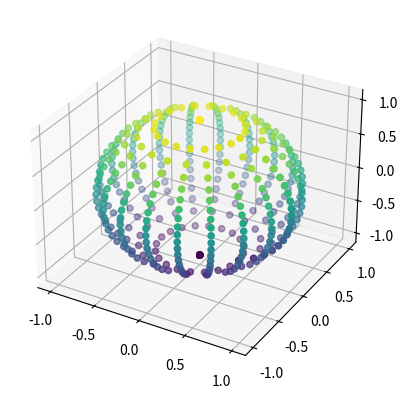

The matplotlib source for this figure:
import argparse
import numpy as np
import matplotlib.pyplot as plt
from scipy.spatial import Delaunay


def create_sphere_surface_mesh(n_lat, n_lon):
    """
    球面をメッシュによって近似し、三角化を施した結果を返す

    返り値は (メッシュ数, 3角形頂点, xyz) の ndarray
    """
    u = np.linspace(0, 2 * np.pi, n_lat + 1)
    v = np.linspace(-1, 1, n_lon + 1)
    u, v = np.meshgrid(u, v)
    u = u.flatten()
    v = v.flatten()

    t = np.arcsin(v)
    r = np.cos(t)
    x = r * np.cos(u)
    y = r * np.sin(u)
    z = v

    tri = Delaunay(np.vstack([u, v]).T)

    p = np.vstack([x, y, z]).T

    fig = plt.figure()
    ax = fig.add_subplot(projection="3d")
    ax.scatter(p[:, 0], p[:, 1], p[:, 2], c=p[:, 2])
    fig.savefig("a.png")

    # 面積0の縮退したメッシュは除く
    mesh = p[tri.simplices]
    mesh = np.array([mat for mat in mesh
                     if not np.isclose(np.linalg.det(mat), 0, atol=1e-6)])

    return mesh


def sample_triangle_points(mat, n_samples):
    """
    三角形内の点をランダムサンプリングする
    """
    u = np.random.uniform(0, 1, size=n_samples)
    v = np.random.uniform(0, 1, size=n_samples)
    over = u + v >= 1
    u[over] = 1 - u[over]
    v[over] = 1 - v[over]

    # 縦ベクトル化しておく
    u = u.reshape(-1, 1)
    v = v.reshape(-1, 1)

    return mat[0] + u * (mat[1] - mat[0]) + v * (mat[2] - mat[0])


def area(mat):
    """
    三角形の面積
    """
    a = mat[1] - mat[0]
    b = mat[2] - mat[0]
    return np.sqrt(np.dot(a, a) * np.dot(b, b) - np.dot(a, b) ** 2) / 2


def approx_surface_potential(mat, eps0=1/(4*np.pi), n_iter=1000):
    """
    xyz空間中の三角形に一様に電荷が分布しているとき、その重心のポテンシャルをモンテカルロ計算する。

    ここでは三角形内の総電荷量は単位量と仮定する。
    """
    ps = sample_triangle_points(mat, n_iter)
    gs = np.mean(mat, axis=0)

    # print(gs)
    # print(np.linalg.norm(ps - gs, axis=1))

    integ_approx = np.mean(1 / np.linalg.norm(ps - gs, axis=1))
    # 面積の項は積分近似と電荷密度の項で打ち消し合うのでここでは現れないことに注意
    return integ_approx / (4 * np.pi * eps0)


def get_pot_of_const_ef(e0):
    """
    一様な静電場におけるポテンシャル関数を返す
    """
    def pot(p):
        return np.dot(p, e0)
    return pot


def solve_core(mesh, pot0, eps0=1/(4*np.pi)):
    """
    ポテンシャル条件を満たす荷量を計算する
    """

    gs = mesh.mean(axis=1)
    n = mesh.shape[0]

    # 表面ポテンシャルを計算する
    pot_surface = np.array([approx_surface_potential(mat) for mat in mesh])

    # M[i, j] := 位置 j に単位量の電荷があるときの位置 i のポテンシャル
    def distmat2(v):
        xx, yy = np.meshgrid(v, v)
        return (xx - yy) ** 2

    d = np.sqrt(distmat2(gs[:, 0]) + distmat2(gs[:, 1]) + distmat2(gs[:, 2]))
    print(d)
    for i in range(n):
        d[i, i] = 1e-18  # 警告が鬱陶しいので非ゼロにしておく
    M = 1 / (4 * np.pi * eps0 * d)
    for i in range(n):
        M[i, i] = pot_surface[i]

    # TODO: 本当は非対角成分で対角より大きい値があったら潰すべきだが、あまりなさそうなので飛ばす
    qs = np.linalg.solve(M, pot0)
    As = np.array([area(mat) for mat in mesh])
    print(np.sum(qs))
    return qs


def main():
    parser = argparse.ArgumentParser()
    parser.add_argument('--n_ec', type=int, default=40,
                        help='電荷の配置数')
    parser.add_argument('--pixel_len', type=float, default=1,
                        help='1ピクセルが表す長さ [m]')
    parser.add_argument('--eps0', type=float, default=1,
                        help='真空の誘電率 [Fm-1]')
    args = parser.parse_args()

    mat = np.array([[0, 0, 0], [1, 0, 0], [0, 1, 0]])
    print(approx_surface_potential(mat))

    mesh = create_sphere_surface_mesh(20, 20)

    solve_core(mesh, np.ones(mesh.shape[0]))


if __name__ == "__main__":
    main()
